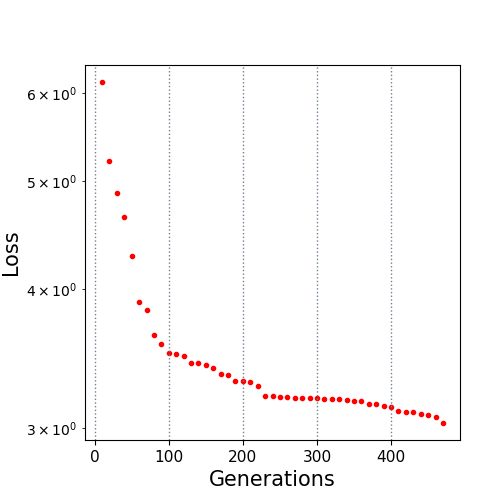

Data behind this chart, as committed beside it:
10.0, 6.136508
20.0, 5.211
30.0, 4.883
40.0, 4.639
50.0, 4.283
60.0, 3.895
70.0, 3.833
80.0, 3.64
90.0, 3.569
100.0, 3.502
110.0, 3.501
120.0, 3.486
130.0, 3.434
140.0, 3.434
150.0, 3.422
160.0, 3.398
170.0, 3.356
180.0, 3.349
190.0, 3.307
200.0, 3.305
210.0, 3.302
220.0, 3.271
230.0, 3.207
240.0, 3.207
250.0, 3.203
260.0, 3.201
270.0, 3.195
280.0, 3.195
290.0, 3.195
300.0, 3.195
310.0, 3.188
320.0, 3.188
330.0, 3.184
340.0, 3.182
350.0, 3.176
360.0, 3.174
370.0, 3.157
380.0, 3.157
390.0, 3.14
400.0, 3.137
410.0, 3.108
420.0, 3.103
430.0, 3.101
440.0, 3.089
450.0, 3.082
460.0, 3.072
470.0, 3.033
